Dataset: Dataset (GitHub, houssemradhouane/CNN-Algorithm-for-Image-Classification). Classes: CPU cooler, Case, Headphone, Keyboard, Mouse, Speaker, case, cooler, headphone, keyboard, mouse, speaker.

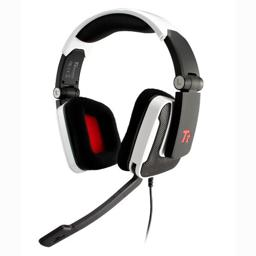
Label: Headphone

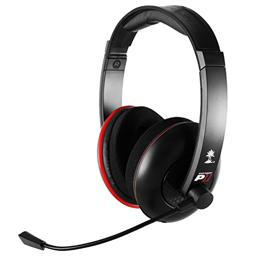
Label: headphone

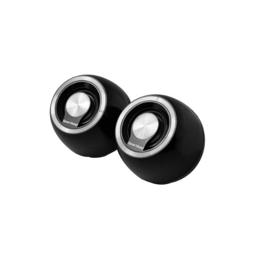
Label: speaker

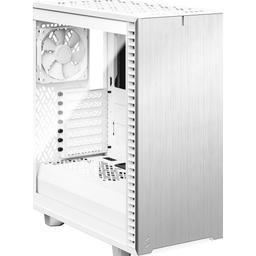
Label: case

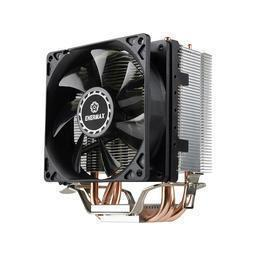
Label: cooler

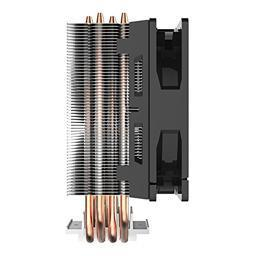
Label: CPU cooler
